5-way image classification set "refined_rcnn" from GitHub (andrewsalim10/tugas_kel_pcdvk); label vocabulary: apple scab, apple black rot, apple cedar apple rust, apple healthy, apple healthy removed.

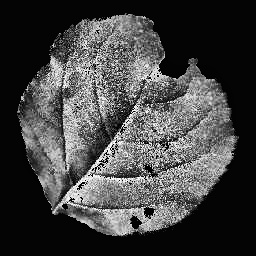
Label: apple black rot

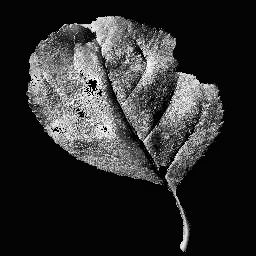
Label: apple black rot

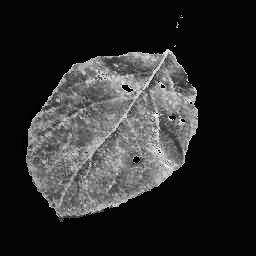
Label: apple cedar apple rust

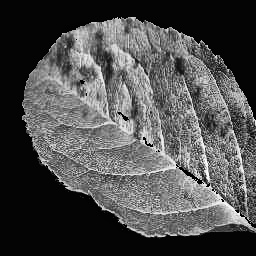
Label: apple scab

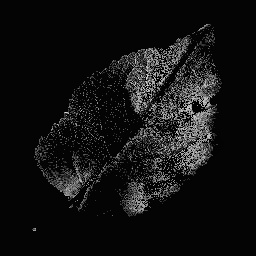
Label: apple healthy

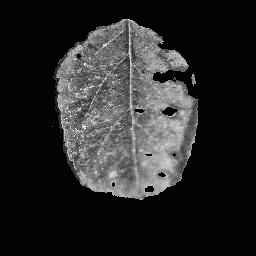
Label: apple cedar apple rust
